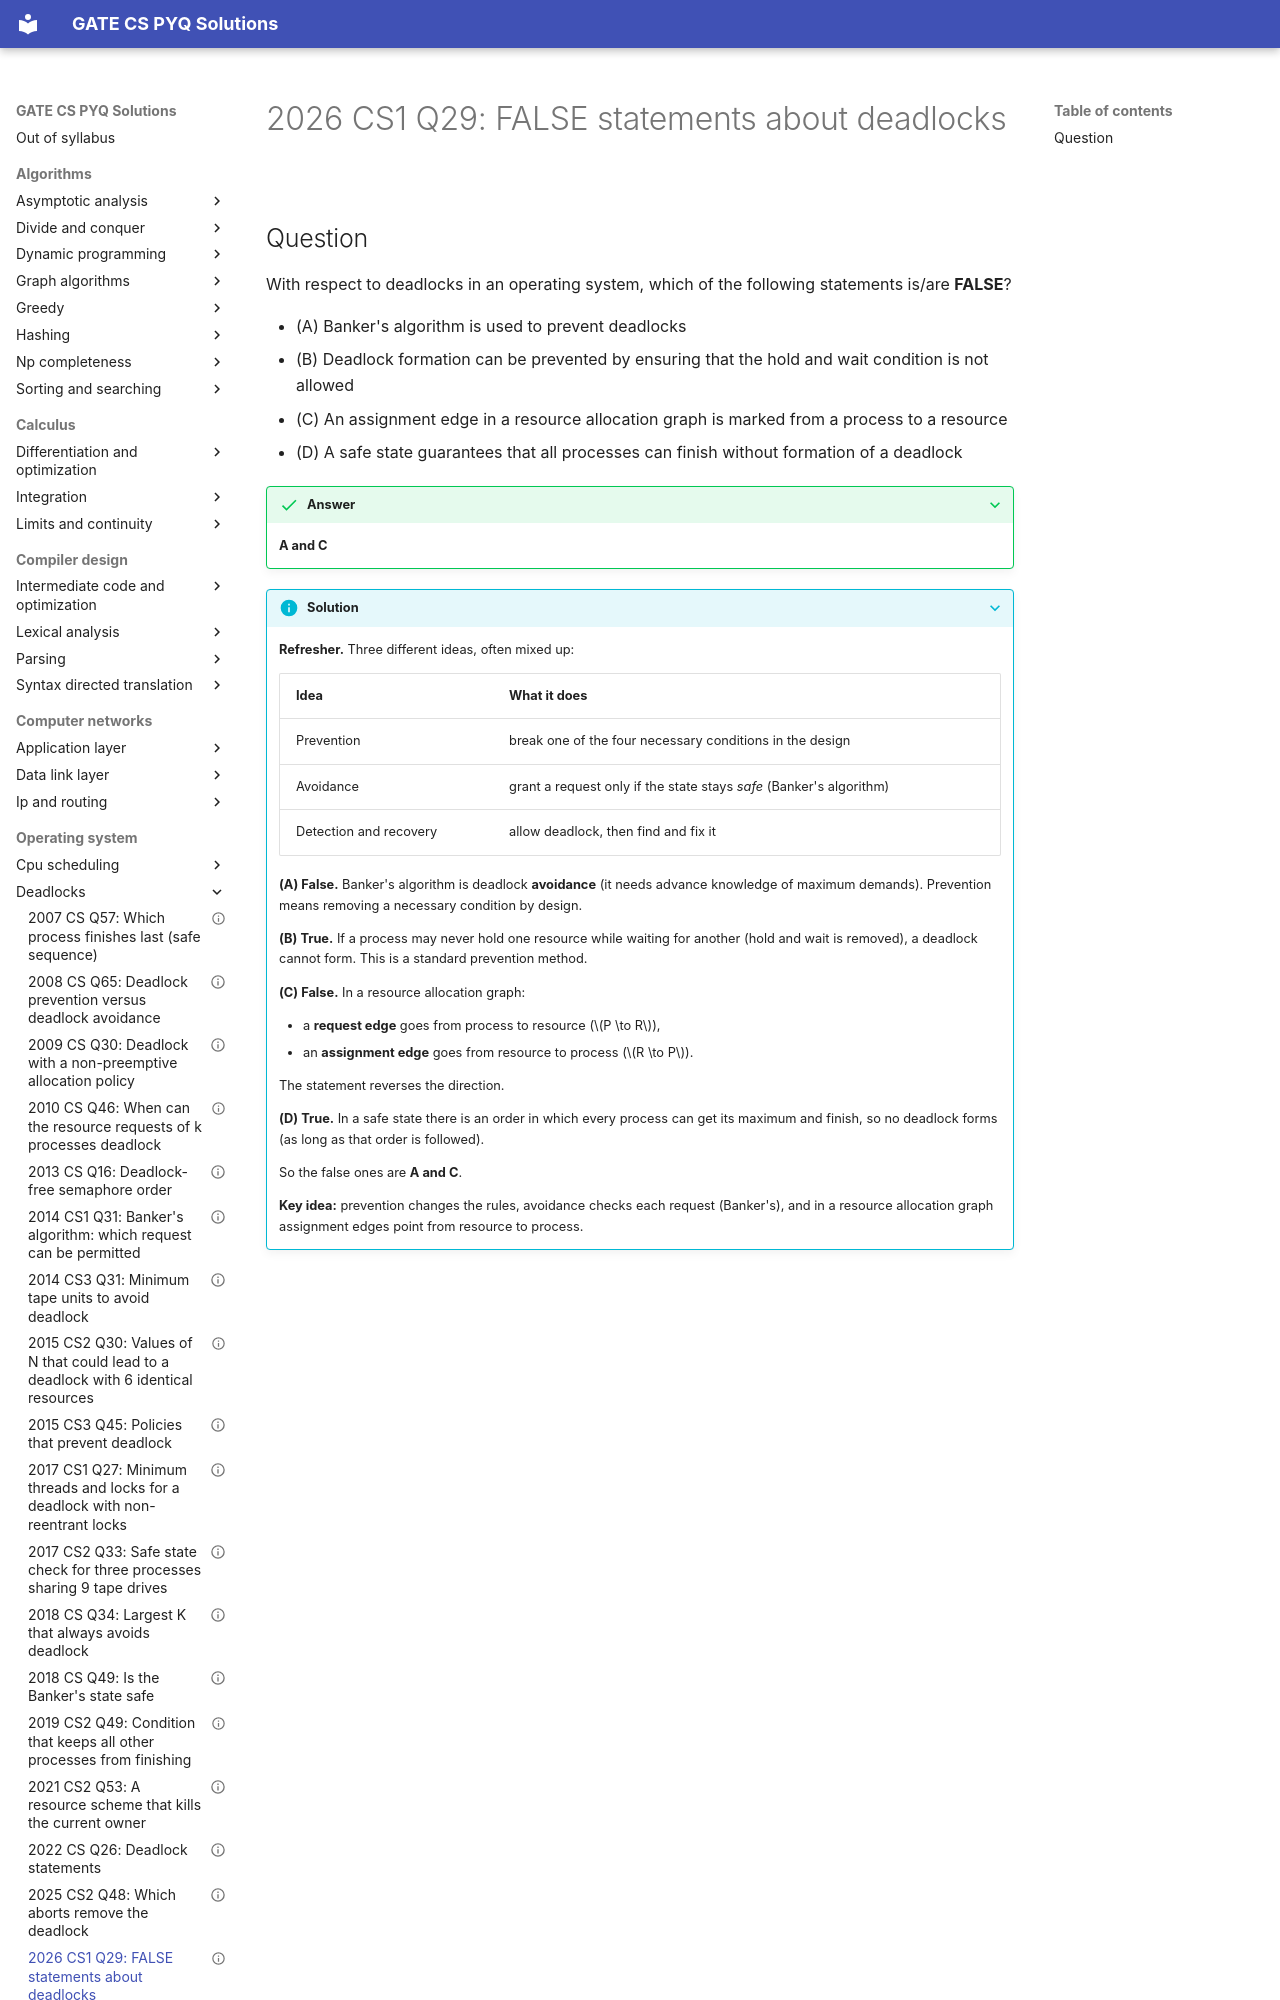

repository: saheenusman/GATE-PYQs · page: operating-system/deadlocks/2026-set1-q29/index.html · generator: mkdocs

---
title: "2026 CS1 Q29: FALSE statements about deadlocks"
year: 2026
set: 1
paper: CS1
q_no: 29
subject: operating-system
topic: deadlocks
also: []
marks: 1
type: MSQ
official_answer: "A;C"
status: verified
---

# 2026 CS1 Q29: FALSE statements about deadlocks
